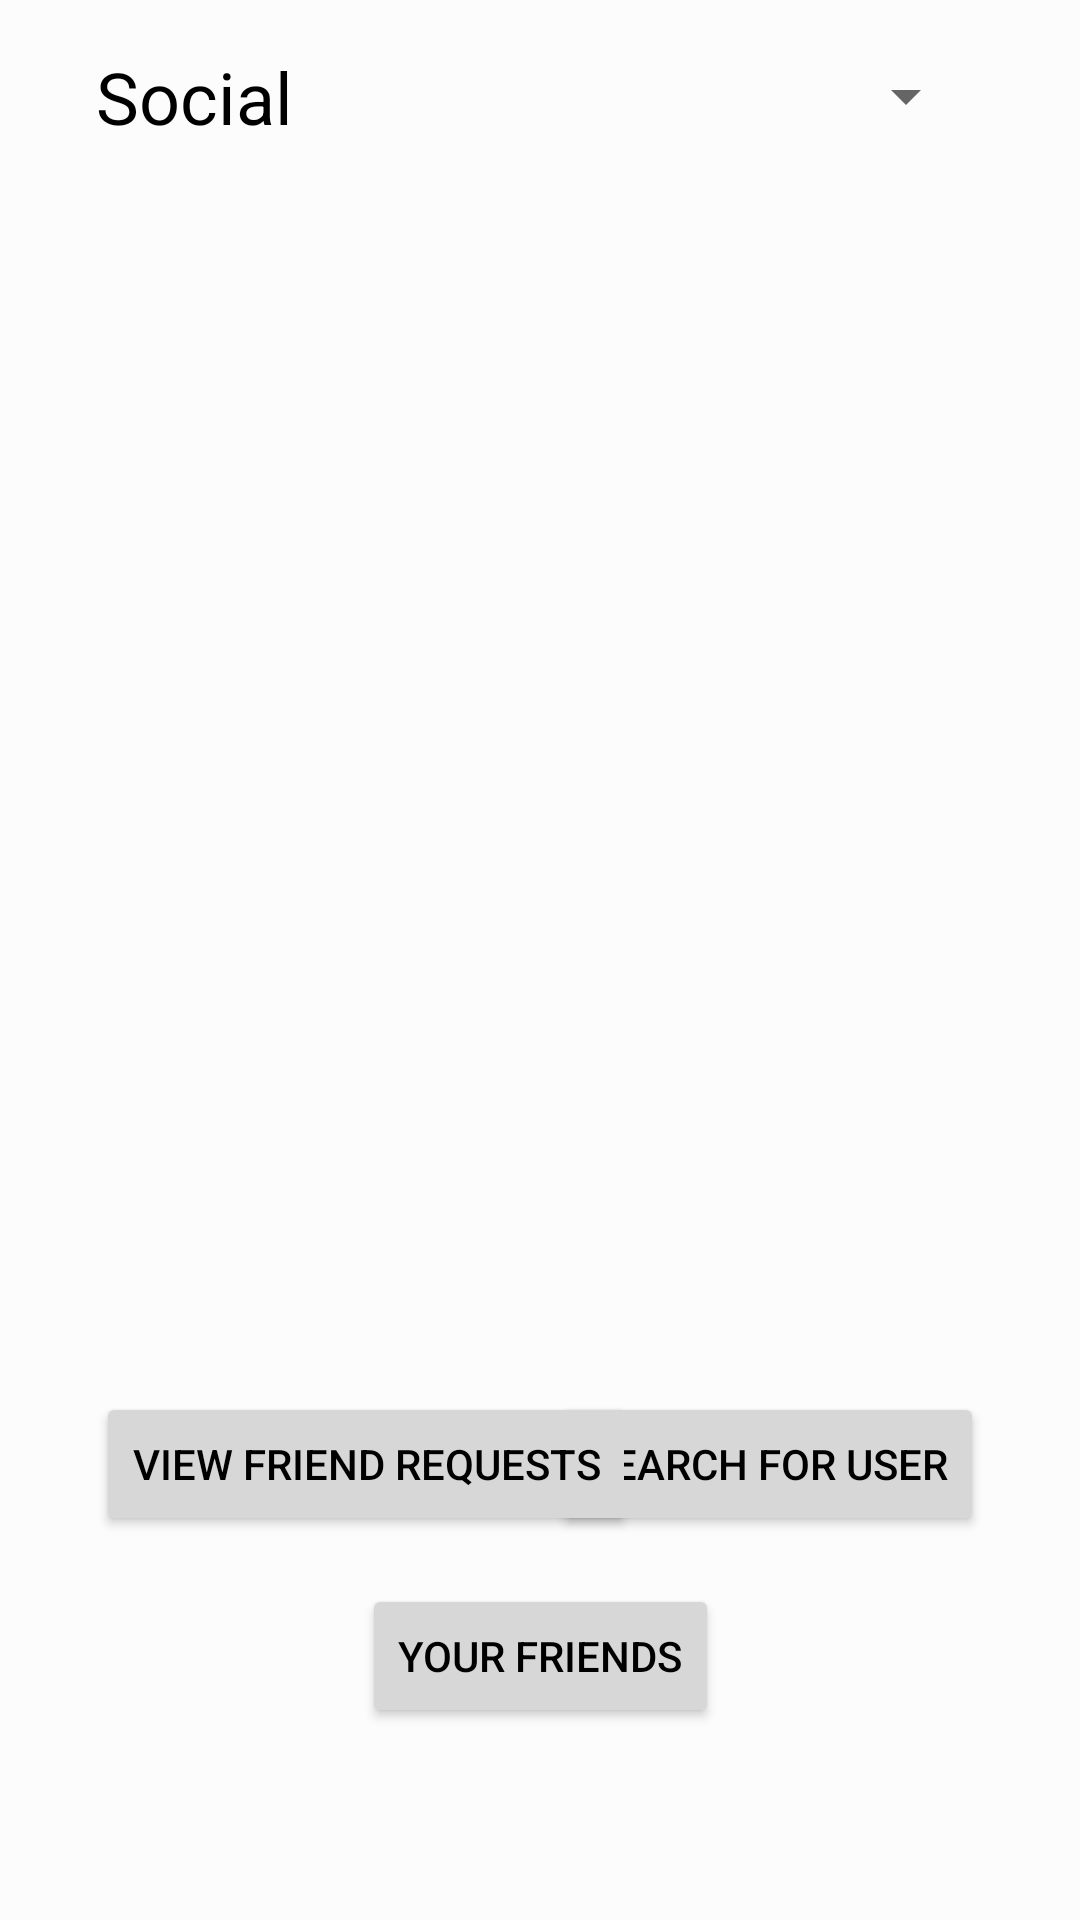

Reconstruct the res/layout file that produces this screen, plus the resources it refers to.
<!-- AndroidManifest.xml: application theme AppTheme -->
<!-- res/layout/fragment_dashboard.xml -->
<?xml version="1.0" encoding="utf-8"?>
<androidx.constraintlayout.widget.ConstraintLayout xmlns:android="http://schemas.android.com/apk/res/android"
    xmlns:app="http://schemas.android.com/apk/res-auto"
    xmlns:tools="http://schemas.android.com/tools"
    android:layout_width="match_parent"
    android:background="@color/backgroundColor"
    android:layout_height="match_parent"
    tools:context=".ui.dashboard.DashboardFragment">

    <TextView
        android:id="@+id/socialTitleText"
        android:layout_width="wrap_content"
        android:layout_height="wrap_content"
        android:layout_marginStart="32dp"
        android:autoSizeMaxTextSize="32sp"
        android:autoSizeMinTextSize="16sp"
        android:text="Social"
        android:textColor="@color/textColor"
        android:textSize="24sp"
        app:layout_constraintBottom_toTopOf="@+id/socialRecyclerView"
        app:layout_constraintStart_toStartOf="parent"
        app:layout_constraintTop_toTopOf="parent" />

    <Spinner
        android:id="@+id/sorterSpinner2"
        android:layout_width="0dp"
        android:layout_height="27dp"
        android:layout_marginStart="16dp"
        android:layout_marginEnd="34dp"
        android:textColor="@color/textColor"
        app:layout_constraintBottom_toBottomOf="@+id/socialTitleText"
        app:layout_constraintEnd_toEndOf="parent"
        app:layout_constraintStart_toEndOf="@+id/socialTitleText"
        app:layout_constraintTop_toTopOf="@+id/socialTitleText" />

    <androidx.recyclerview.widget.RecyclerView
        android:id="@+id/socialRecyclerView"
        android:layout_width="0dp"
        android:layout_height="0dp"
        android:layout_marginStart="32dp"
        android:layout_marginTop="64dp"
        android:layout_marginEnd="32dp"
        android:layout_marginBottom="192dp"
        app:layout_constraintBottom_toBottomOf="parent"
        app:layout_constraintEnd_toEndOf="parent"
        app:layout_constraintStart_toStartOf="parent"
        app:layout_constraintTop_toTopOf="parent" />

    <Button
        android:id="@+id/goToSearchButton"
        android:layout_width="wrap_content"
        android:layout_height="wrap_content"
        android:layout_marginTop="16dp"
        android:text="search for user"
        app:layout_constraintEnd_toEndOf="@+id/socialRecyclerView"
        app:layout_constraintTop_toBottomOf="@+id/socialRecyclerView"
        android:textColor="@color/textColor"
        android:backgroundTint="@color/buttonColor"/>

    <Button
        android:id="@+id/friendReqButton"
        android:layout_width="wrap_content"
        android:layout_height="wrap_content"
        android:text="view friend requests"
        app:layout_constraintStart_toStartOf="@+id/socialRecyclerView"
        app:layout_constraintTop_toTopOf="@+id/goToSearchButton"
        android:textColor="@color/textColor"
        android:backgroundTint="@color/buttonColor"/>

    <TextView
        android:id="@+id/emptyText"
        android:layout_width="wrap_content"
        android:layout_height="wrap_content"
        android:text="Your friends don't seem to have any habits"
        android:textColor="@color/textColor"
        android:textSize="18sp"
        android:visibility="gone"
        app:layout_constraintBottom_toBottomOf="@+id/socialRecyclerView"
        app:layout_constraintEnd_toEndOf="@+id/socialRecyclerView"
        app:layout_constraintStart_toStartOf="@+id/socialRecyclerView"
        app:layout_constraintTop_toTopOf="@+id/socialRecyclerView" />

    <Button
        android:id="@+id/friendsButton"
        android:layout_width="wrap_content"
        android:layout_height="wrap_content"
        android:layout_marginTop="16dp"
        android:text="your friends"
        app:layout_constraintEnd_toEndOf="parent"
        app:layout_constraintStart_toStartOf="parent"
        app:layout_constraintTop_toBottomOf="@+id/friendReqButton"
        android:textColor="@color/textColor"
        android:backgroundTint="@color/buttonColor"
        />
</androidx.constraintlayout.widget.ConstraintLayout>
<!-- resources referenced by this layout -->
<resources>
  <color name="backgroundColor">#FCFCFC</color>
  <color name="buttonColor">#D7D7D7</color>
  <color name="textColor">#000000</color>
  <style name="AppTheme" parent="Theme.AppCompat.Light.DarkActionBar">
          
          <item name="colorPrimary">@color/colorPrimary</item>
          <item name="colorPrimaryDark">@color/colorPrimaryDark</item>
          <item name="colorAccent">@color/colorAccent</item>
          <item name="actionBarTheme">@style/ThemeOverlay.AppCompat.ActionBar</item>
      </style>
  <color name="colorPrimary">#CECECE</color>
  <color name="colorPrimaryDark">#34c12a</color>
  <color name="colorAccent">#03DAC5</color>
</resources>
